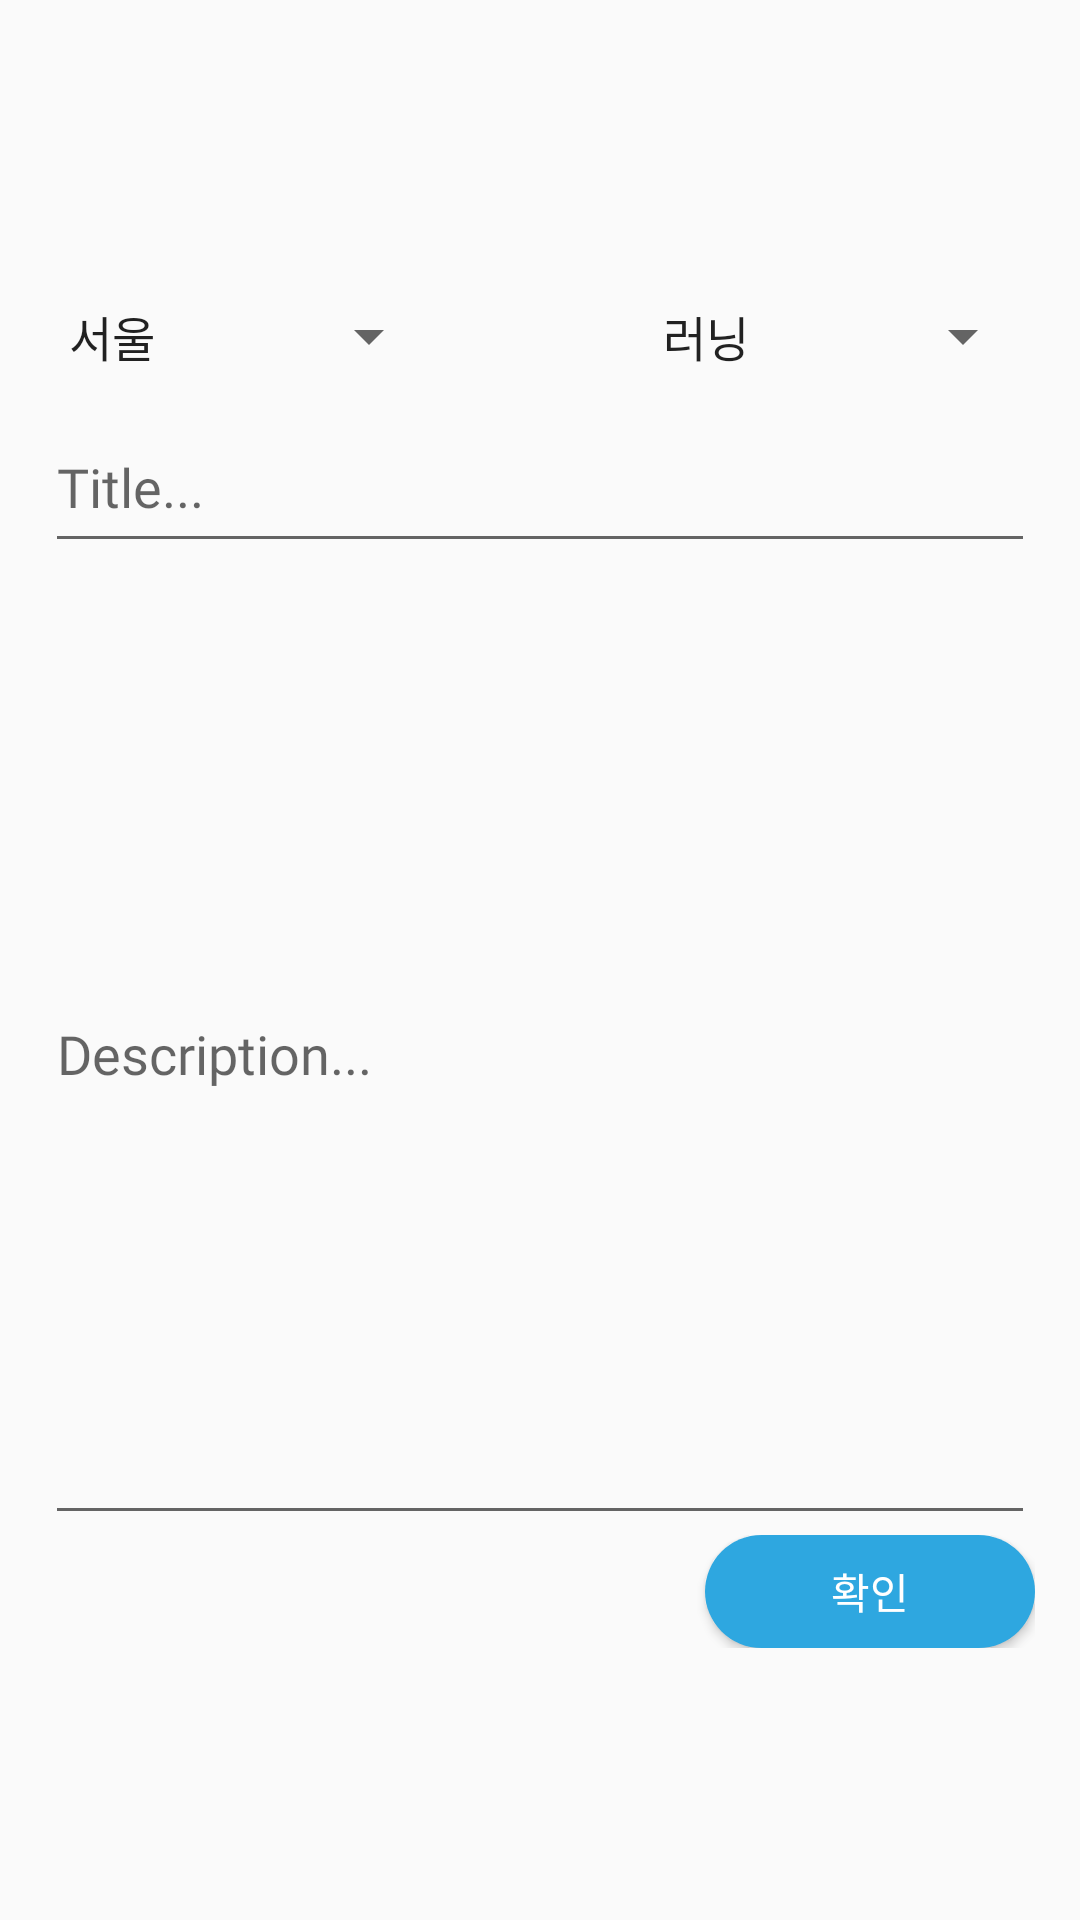

Reconstruct the res/layout file that produces this screen, plus the resources it refers to.
<!-- AndroidManifest.xml: application theme Theme.example -->
<!-- res/layout/activity_add_group.xml -->
<?xml version="1.0" encoding="utf-8"?>
<androidx.constraintlayout.widget.ConstraintLayout xmlns:android="http://schemas.android.com/apk/res/android"
    xmlns:app="http://schemas.android.com/apk/res-auto"
    xmlns:tools="http://schemas.android.com/tools"
    android:layout_width="match_parent"
    android:layout_height="match_parent"
    tools:context=".AddGroupActivity">

    <LinearLayout
        android:layout_width="match_parent"
        android:layout_height="match_parent"
        android:layout_marginHorizontal="15dp"
        android:layout_marginVertical="50dp"
        android:gravity="center"
        android:orientation="vertical"
        android:weightSum="10"
        app:layout_constraintBottom_toBottomOf="parent"
        app:layout_constraintEnd_toEndOf="parent"
        app:layout_constraintStart_toStartOf="parent"
        app:layout_constraintTop_toTopOf="parent">


        <LinearLayout
            android:layout_width="match_parent"
            android:layout_height="0dp"
            android:layout_weight="0.8"
            android:orientation="horizontal">

            <Spinner
                android:id="@+id/addGroupRegion"
                android:layout_width="0dp"
                android:layout_height="match_parent"
                android:layout_weight="2"
                android:entries="@array/region" />

            <TextView
                android:layout_width="0dp"
                android:layout_height="match_parent"
                android:layout_weight="1" />

            <Spinner
                android:id="@+id/addGroupCategory"
                android:layout_width="0dp"
                android:layout_height="match_parent"
                android:layout_weight="2"
                android:entries="@array/category" />
        </LinearLayout>

        <EditText
            android:id="@+id/textTitleGroup"
            android:layout_width="match_parent"
            android:layout_height="0dp"
            android:layout_weight="1"
            android:ems="10"
            android:fontFamily="@font/nanumsquareacr"
            android:hint="Title..."
            android:inputType="textPersonName" />

        <EditText
            android:id="@+id/textDescriptionGroup"
            android:layout_width="match_parent"
            android:layout_height="0dp"
            android:layout_weight="6"
            android:ems="200"
            android:fontFamily="@font/nanumsquareacr"
            android:hint="Description..."
            android:inputType="textPersonName" />


        <LinearLayout
            android:layout_width="match_parent"
            android:layout_height="0dp"
            android:layout_weight="0.7"
            android:orientation="horizontal">

            <TextView
                android:layout_width="match_parent"
                android:layout_height="match_parent"
                android:layout_weight="1" />

            <Button
                android:id="@+id/btnAddGroupConfirm"
                android:layout_width="match_parent"
                android:layout_height="match_parent"
                android:layout_weight="2"
                android:background="@drawable/login_shape"
                android:text="확인"
                android:onClick="AddGroupConfirm"
                android:textColor="@color/white" />
        </LinearLayout>

    </LinearLayout>

</androidx.constraintlayout.widget.ConstraintLayout>
<!-- resources referenced by this layout -->
<resources>
  <string-array name="category">
          <item>러닝</item>
          <item>축구</item>
          <item>등산</item>
          <item>헬스</item>
      </string-array>
  <string-array name="region">
          <item>서울</item>
          <item>인천</item>
          <item>대구</item>
          <item>대전</item>
          <item>강원</item>
          <item>부산</item>
          <item>울산</item>
      </string-array>
  <color name="white">#FFFFFFFF</color>
  <!-- drawable login_shape (drawable) -->
  <?xml version="1.0" encoding="utf-8"?>
  <shape xmlns:android="http://schemas.android.com/apk/res/android"
      android:shape="rectangle">
  
      <solid android:color="#2EA7E0" />
      <size
          android:width="198dp"
          android:height="53dp" />
  
      <corners android:radius="100dp" />
  
  </shape>
  <style name="Theme.example" parent="Theme.AppCompat.DayNight.NoActionBar">
          
          <item name="colorPrimary">@color/maintitle_color</item>
          <item name="colorPrimaryVariant">@color/maintitle_color</item>
          <item name="colorOnPrimary">@color/white</item>
          
          <item name="colorSecondary">@color/teal_200</item>
          <item name="colorSecondaryVariant">@color/teal_700</item>
          <item name="colorOnSecondary">@color/black</item>
          
          <item name="android:statusBarColor" tools:targetApi="l">?attr/colorPrimaryVariant</item>
          
      </style>
  <color name="maintitle_color">#FF2186B3</color>
  <color name="teal_200">#FF03DAC5</color>
  <color name="teal_700">#FF018786</color>
  <color name="black">#FF000000</color>
</resources>
